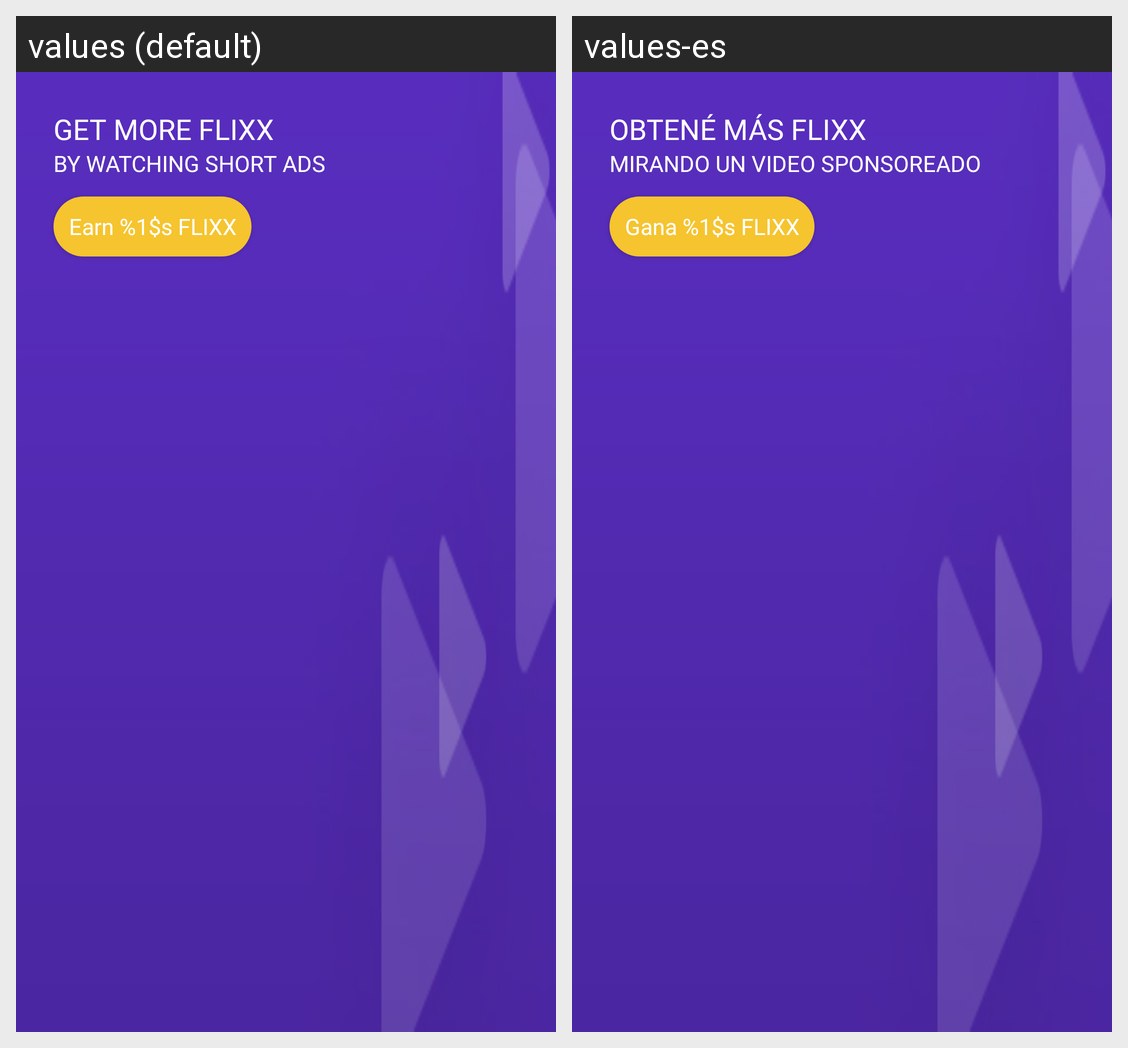

Here is an Android app screen in its default locale and in the app's own translations. Write out the translated-string differences for the strings that appear on this screen.
Android screen res/layout/earn_flixx_home.xml rendered under 2 locales, left to right: values (default), values-es. Device: Nexus 5 (rendered at 1080×1920; each locale shown at half size, 540×960, under a caption strip naming it); theme AppTheme.
Strings drawn on this screen, with the default value and each locale's value (text and hints the layout hard-codes, and strings that could not be matched under every locale, appear in the picture but are not listed):

get_more_flixx
  values: GET MORE FLIXX
  values-es: OBTENÉ MÁS FLIXX

short_ads
  values: BY WATCHING SHORT ADS
  values-es: MIRANDO UN VIDEO SPONSOREADO

earn_flixx_ads
  values: Earn %1$s FLIXX
  values-es: Gana %1$s FLIXX
